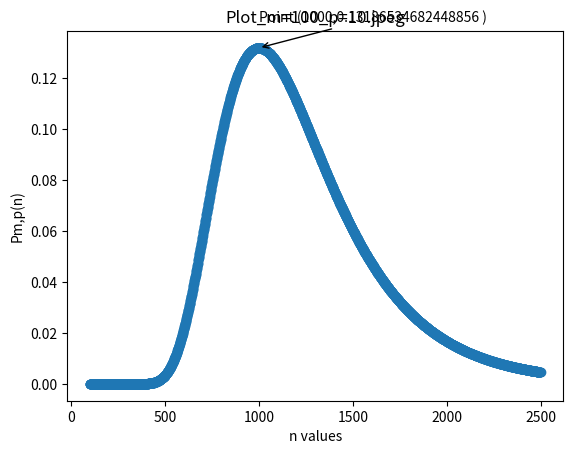

The matplotlib source for this figure:
import matplotlib.pyplot as plt
from math import comb
import pandas as pd
import numpy as np
m = 100
plist = [10]

for p in plist :
    nlist = []
    funclist = []
    for n in range(100,2500) :
        const = comb(m,p) * pow(m,p)
        func = const * pow(1/n,p) * pow((1-(m/n)),m-p)
        nlist.append(n)
        funclist.append(func)
    max_index = funclist.index(max(funclist))
    max = np.max(funclist)

    plt.scatter(nlist,funclist,label = 'Points')
    plt.annotate(f'Point ({nlist[max_index]},{max} )',  # Text label
             xy=(nlist[max_index], max),       # Point to annotate
             xytext=(nlist[max_index], max+0.01), # Position of the text
             arrowprops=dict(facecolor='black', arrowstyle='->')) 
    plt.xlabel("n values")
    plt.ylabel("Pm,p(n)")
    plt.title(f"Plot_m=100_p={p}.jpeg")
    #plt.show()
    plt.savefig(f"Plot_m=100_p={p}.jpeg", format = 'jpeg')

    expected_value_x = sum(x_i * p_i for x_i, p_i in zip(nlist, funclist))
    print(expected_value_x)
    suming = sum(p for p in funclist)
    print(suming)